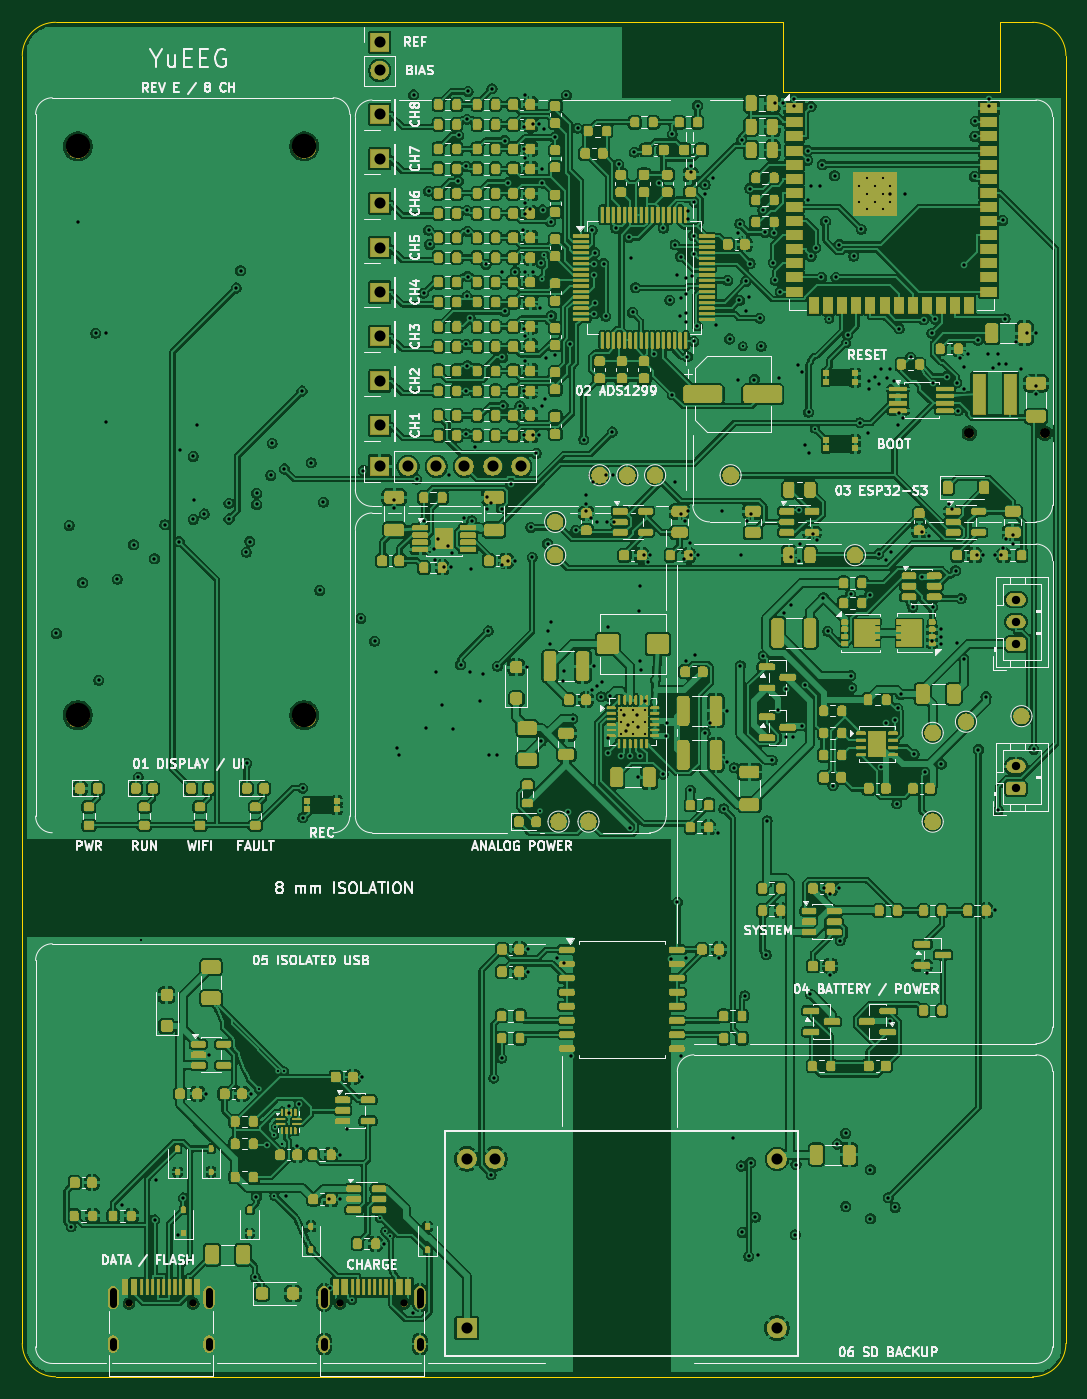
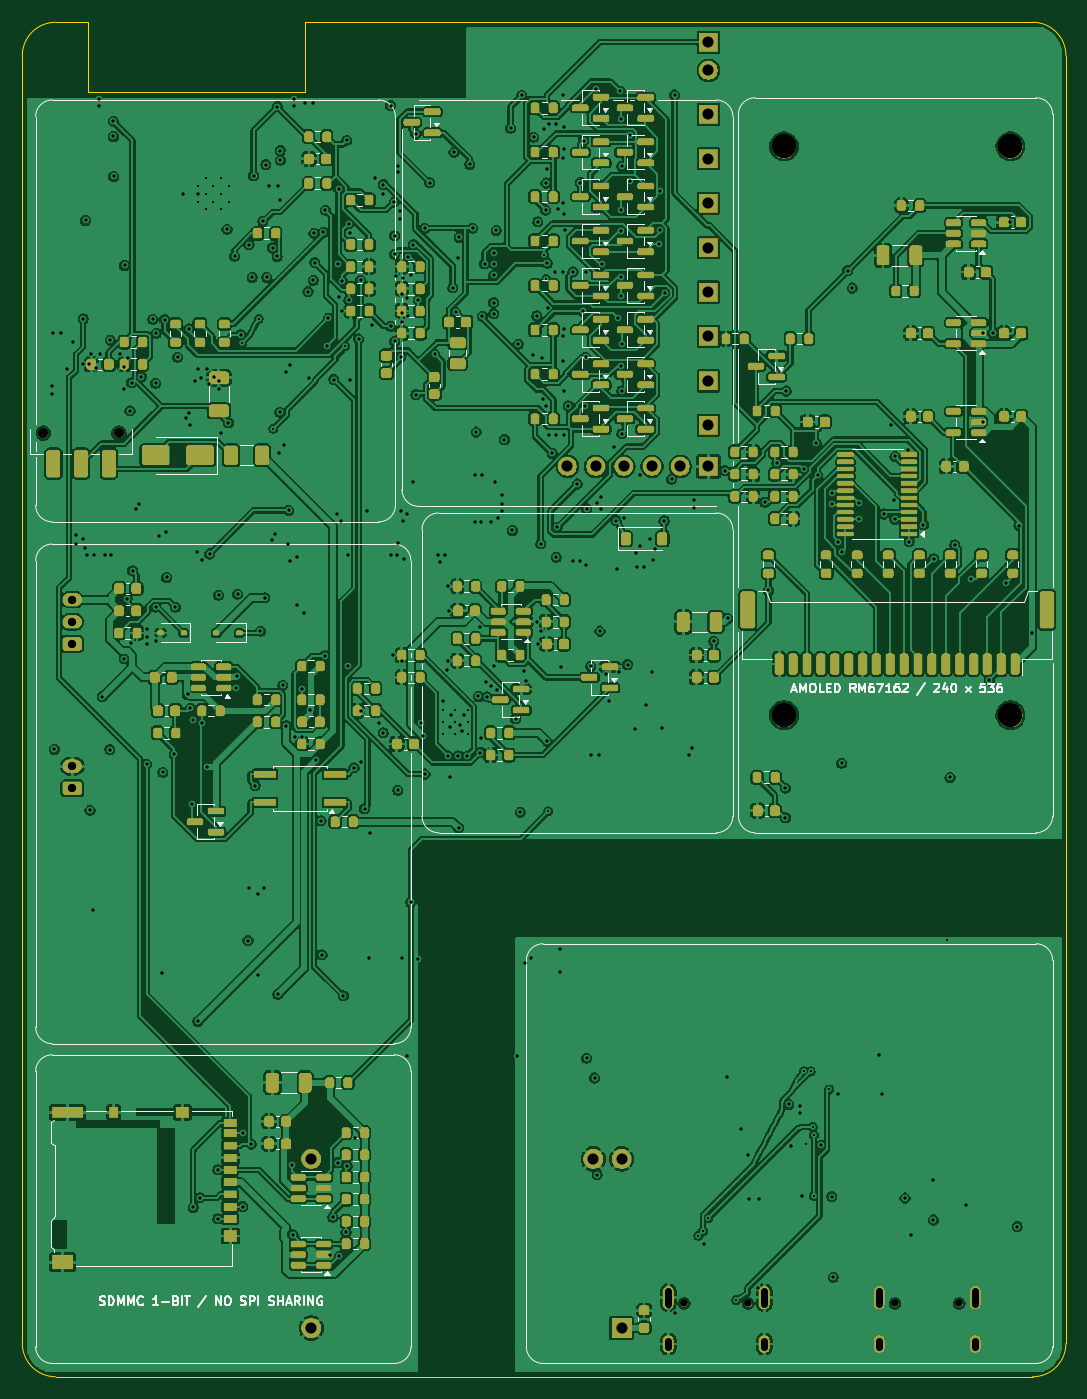
Circuit board: 10 layer files. Board 94.0 x 122.0 mm.
- bottom_copper: YuEEG_8CH_RevE-B_Cu.gbl (737925 bytes)
- bottom_mask: YuEEG_8CH_RevE-B_Mask.gbs (264988 bytes)
- paste: YuEEG_8CH_RevE-B_Paste.gbp (16616 bytes)
- bottom_silk: YuEEG_8CH_RevE-B_Silkscreen.gbo (56345 bytes)
- outline: YuEEG_8CH_RevE-Edge_Cuts.gm1 (1120 bytes)
- top_copper: YuEEG_8CH_RevE-F_Cu.gtl (900702 bytes)
- top_mask: YuEEG_8CH_RevE-F_Mask.gts (432876 bytes)
- paste: YuEEG_8CH_RevE-F_Paste.gtp (27502 bytes)
- top_silk: YuEEG_8CH_RevE-F_Silkscreen.gto (132036 bytes)
- drill: YuEEG_8CH_RevE.drl (10011 bytes)

=== bottom_copper: YuEEG_8CH_RevE-B_Cu.gbl (737925 bytes, source omitted) ===
=== bottom_mask: YuEEG_8CH_RevE-B_Mask.gbs (264988 bytes, source omitted) ===
=== paste: YuEEG_8CH_RevE-B_Paste.gbp (16616 bytes, source omitted) ===
=== bottom_silk: YuEEG_8CH_RevE-B_Silkscreen.gbo (56345 bytes, source omitted) ===
=== outline: YuEEG_8CH_RevE-Edge_Cuts.gm1 ===
%TF.GenerationSoftware,KiCad,Pcbnew,9.0.5*%
%TF.CreationDate,2026-10-27T01:08:23+08:00*%
%TF.ProjectId,YuEEG_8CH_RevE,59754545-475f-4384-9348-5f526576452e,E*%
%TF.SameCoordinates,Original*%
%TF.FileFunction,Profile,NP*%
%FSLAX46Y46*%
G04 Gerber Fmt 4.6, Leading zero omitted, Abs format (unit mm)*
G04 Created by KiCad (PCBNEW 9.0.5) date 2026-10-27 01:08:23*
%MOMM*%
%LPD*%
G01*
G04 APERTURE LIST*
%TA.AperFunction,Profile*%
%ADD10C,0.050000*%
%TD*%
G04 APERTURE END LIST*
D10*
X3000000Y-122000000D02*
G75*
G02*
X0Y-119000000I0J3000000D01*
G01*
X88050000Y-6300000D02*
X88050000Y0D01*
X68550000Y0D02*
X68550000Y-6300000D01*
X88050000Y0D02*
X91000000Y0D01*
X0Y-119000000D02*
X0Y-3000000D01*
X91000000Y-122000000D02*
X3000000Y-122000000D01*
X94000000Y-119000000D02*
G75*
G02*
X91000000Y-122000000I-3000000J0D01*
G01*
X0Y-3000000D02*
G75*
G02*
X3000000Y0I3000000J0D01*
G01*
X3000000Y0D02*
X68550000Y0D01*
X68550000Y-6300000D02*
X88050000Y-6300000D01*
X91000000Y0D02*
G75*
G02*
X94000000Y-3000000I0J-3000000D01*
G01*
X94000000Y-3000000D02*
X94000000Y-119000000D01*
M02*

=== top_copper: YuEEG_8CH_RevE-F_Cu.gtl (900702 bytes, source omitted) ===
=== top_mask: YuEEG_8CH_RevE-F_Mask.gts (432876 bytes, source omitted) ===
=== paste: YuEEG_8CH_RevE-F_Paste.gtp (27502 bytes, source omitted) ===
=== top_silk: YuEEG_8CH_RevE-F_Silkscreen.gto (132036 bytes, source omitted) ===
=== drill: YuEEG_8CH_RevE.drl (10011 bytes, source omitted) ===
